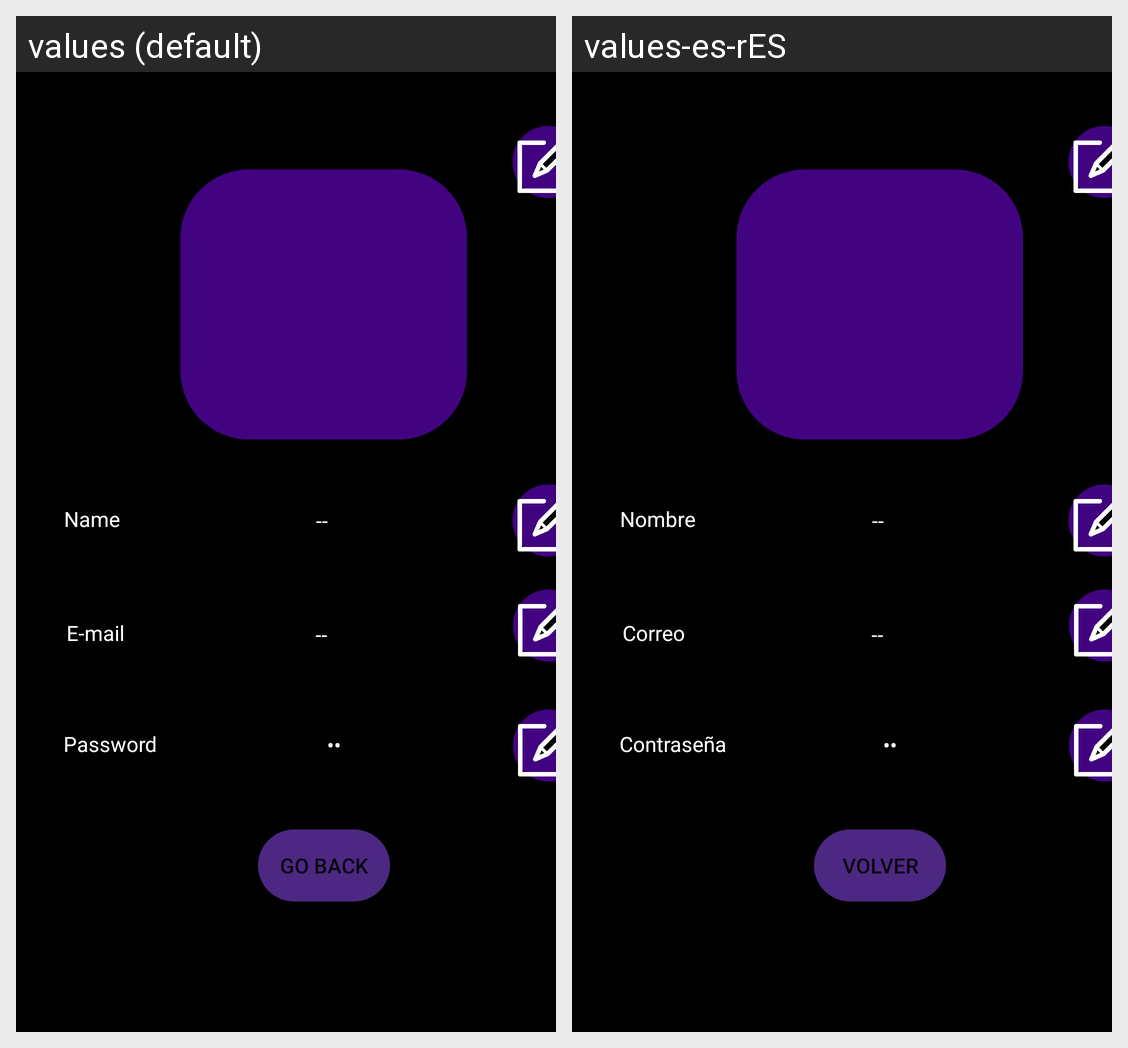

For this localized Android screen grid, give each drawn string resource with its value in every locale shown.
Android screen res/layout/activity_edit_profile.xml rendered under 2 locales, left to right: values (default), values-es-rES. Device: Nexus 5 (rendered at 1080×1920; each locale shown at half size, 540×960, under a caption strip naming it); theme Theme.JankenUltra.
Strings drawn on this screen, with the default value and each locale's value (text and hints the layout hard-codes, and strings that could not be matched under every locale, appear in the picture but are not listed):

GoBack
  values: GO BACK
  values-es-rES: Volver

nameEt
  values: Name
  values-es-rES: Nombre

passEt
  values: Password
  values-es-rES: Contraseña

emailEt
  values: E-mail
  values-es-rES: Correo

uid
  values: --
  values-es-rES: --  [not translated; the default value is used]

correo
  values: --
  values-es-rES: --  [not translated; the default value is used]

nom
  values: --
  values-es-rES: --  [not translated; the default value is used]
